Dataset: Cropped_Tumors (GitHub, victorsobottka/Deep_Learning_FinalProject). Classes: benign, malignant, normal.

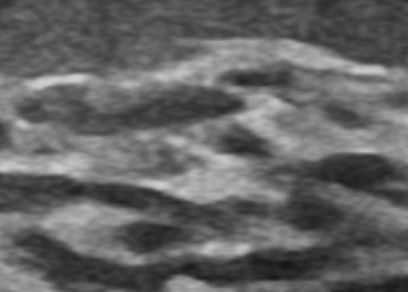
Label: normal

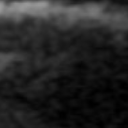
Label: normal

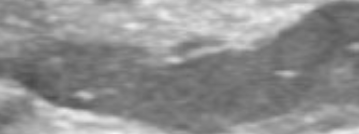
Label: benign

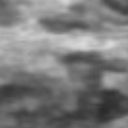
Label: normal

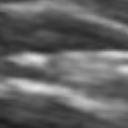
Label: normal

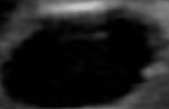
Label: benign
